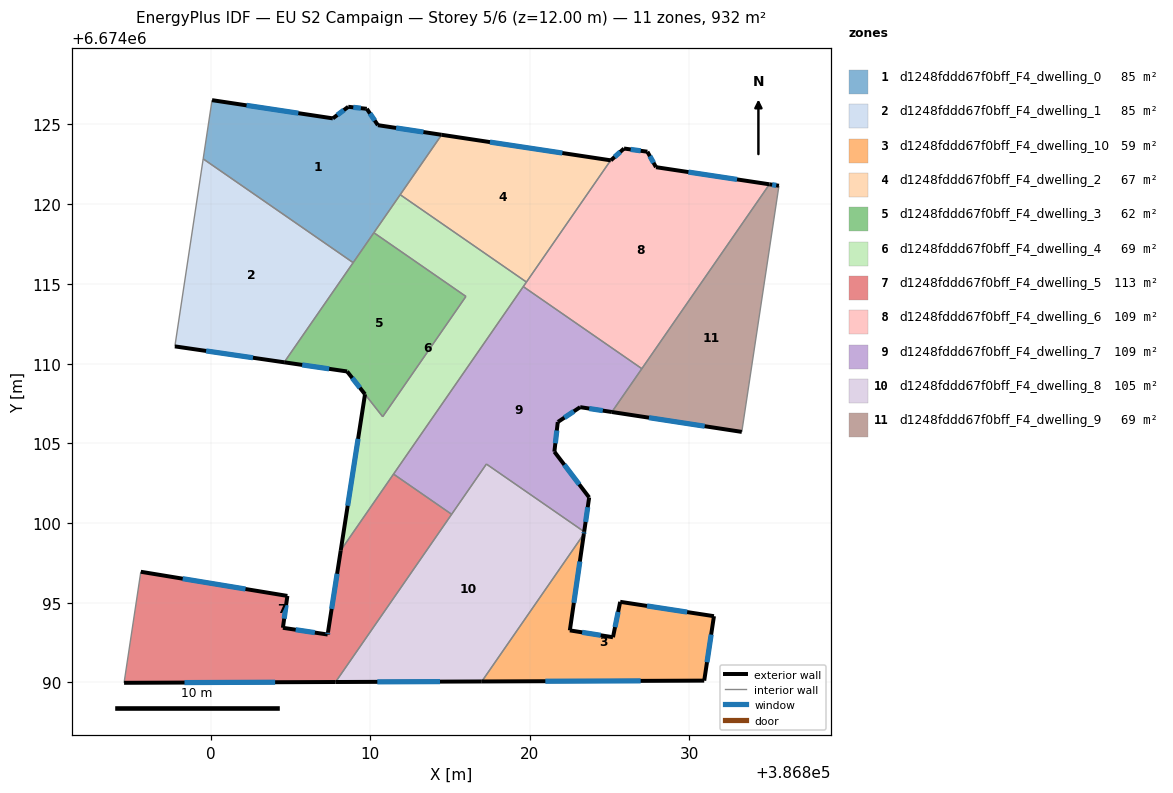
=== STOREY PLAN SPEC (per zone: floor XY polygon, exterior-wall plan segments, windows/doors) ===
zone 1: d1248fddd67f0bff_F4_dwelling_0  (84.7 m²)
  floor: (386814.47, 6674124.35) (386808.92, 6674116.33) (386799.52, 6674122.84) (386800.07, 6674126.53) (386807.65, 6674125.38) (386808.61, 6674126.11) (386809.72, 6674125.99) (386809.78, 6674125.98) (386810.47, 6674124.96)
  exterior wall: (386810.47, 6674124.96) – (386809.78, 6674125.98)  [1.2 m]
    window: (386810.27, 6674125.25) – (386809.98, 6674125.69)  [0.7 m²]
  exterior wall: (386814.47, 6674124.35) – (386810.47, 6674124.96)  [4.0 m]
    window: (386813.33, 6674124.52) – (386811.62, 6674124.78)  [2.2 m²]
  exterior wall: (386807.65, 6674125.38) – (386800.07, 6674126.53)  [7.7 m]
    window: (386805.48, 6674125.71) – (386802.24, 6674126.20)  [4.2 m²]
  exterior wall: (386808.61, 6674126.11) – (386807.65, 6674125.38)  [1.2 m]
    window: (386808.34, 6674125.90) – (386807.92, 6674125.59)  [0.7 m²]
  exterior wall: (386809.72, 6674125.99) – (386808.61, 6674126.11)  [1.1 m]
    window: (386809.40, 6674126.02) – (386808.93, 6674126.07)  [0.6 m²]
  exterior wall: (386809.78, 6674125.98) – (386809.72, 6674125.99)  [0.1 m]
  interior walls: 5
zone 2: d1248fddd67f0bff_F4_dwelling_1  (84.7 m²)
  floor: (386808.92, 6674116.33) (386804.60, 6674110.08) (386797.74, 6674111.08) (386799.52, 6674122.84)
  exterior wall: (386797.74, 6674111.08) – (386804.60, 6674110.08)  [6.9 m]
    window: (386799.70, 6674110.80) – (386802.64, 6674110.37)  [3.8 m²]
  interior walls: 3
zone 3: d1248fddd67f0bff_F4_dwelling_10  (59.1 m²)
  floor: (386831.55, 6674094.16) (386830.94, 6674090.12) (386816.99, 6674090.06) (386823.39, 6674099.31) (386822.51, 6674093.27) (386825.22, 6674092.84) (386825.67, 6674095.06)
  exterior wall: (386831.55, 6674094.16) – (386825.67, 6674095.06)  [5.9 m]
    window: (386829.87, 6674094.42) – (386827.35, 6674094.80)  [3.3 m²]
  exterior wall: (386830.94, 6674090.12) – (386831.55, 6674094.16)  [4.1 m]
    window: (386831.12, 6674091.27) – (386831.38, 6674093.00)  [2.3 m²]
  exterior wall: (386816.99, 6674090.06) – (386830.94, 6674090.12)  [14.0 m]
    window: (386820.98, 6674090.08) – (386826.95, 6674090.10)  [7.7 m²]
  exterior wall: (386822.51, 6674093.27) – (386823.39, 6674099.31)  [6.1 m]
    window: (386822.76, 6674095.00) – (386823.14, 6674097.59)  [3.4 m²]
  exterior wall: (386825.22, 6674092.84) – (386822.51, 6674093.27)  [2.7 m]
    window: (386824.45, 6674092.96) – (386823.29, 6674093.15)  [1.5 m²]
  exterior wall: (386825.67, 6674095.06) – (386825.22, 6674092.84)  [2.3 m]
    window: (386825.54, 6674094.42) – (386825.35, 6674093.47)  [1.2 m²]
  interior walls: 1
zone 4: d1248fddd67f0bff_F4_dwelling_2  (66.7 m²)
  floor: (386825.07, 6674122.75) (386819.79, 6674115.12) (386811.87, 6674120.59) (386814.47, 6674124.35)
  exterior wall: (386825.07, 6674122.75) – (386814.47, 6674124.35)  [10.7 m]
    window: (386822.04, 6674123.21) – (386817.50, 6674123.89)  [5.9 m²]
  interior walls: 3
zone 5: d1248fddd67f0bff_F4_dwelling_3  (62.0 m²)
  floor: (386815.99, 6674114.21) (386810.77, 6674106.67) (386809.66, 6674108.08) (386808.54, 6674109.51) (386804.60, 6674110.08) (386810.22, 6674118.21)
  exterior wall: (386804.60, 6674110.08) – (386808.54, 6674109.51)  [4.0 m]
    window: (386805.72, 6674109.92) – (386807.42, 6674109.67)  [2.2 m²]
  exterior wall: (386808.54, 6674109.51) – (386809.66, 6674108.08)  [1.8 m]
    window: (386808.86, 6674109.10) – (386809.34, 6674108.49)  [1.0 m²]
  interior walls: 5
zone 6: d1248fddd67f0bff_F4_dwelling_4  (69.3 m²)
  floor: (386819.79, 6674115.12) (386808.14, 6674098.29) (386809.67, 6674108.08) (386810.77, 6674106.67) (386815.99, 6674114.21) (386810.22, 6674118.21) (386811.87, 6674120.59)
  exterior wall: (386809.66, 6674108.08) – (386808.14, 6674098.29)  [9.9 m]
    window: (386809.23, 6674105.28) – (386808.58, 6674101.09)  [5.5 m²]
  interior walls: 8
zone 7: d1248fddd67f0bff_F4_dwelling_5  (112.8 m²)
  floor: (386815.10, 6674100.55) (386807.82, 6674090.03) (386794.55, 6674089.98) (386795.60, 6674096.94) (386804.80, 6674095.43) (386804.52, 6674093.43) (386807.32, 6674093.01) (386807.34, 6674093.15) (386808.14, 6674098.29) (386811.45, 6674103.07)
  exterior wall: (386807.34, 6674093.15) – (386807.32, 6674093.01)  [0.1 m]
    window: (386807.34, 6674093.11) – (386807.33, 6674093.05)  [0.1 m²]
  exterior wall: (386808.14, 6674098.29) – (386807.34, 6674093.15)  [5.2 m]
    window: (386807.92, 6674096.82) – (386807.57, 6674094.62)  [2.9 m²]
  exterior wall: (386794.55, 6674089.98) – (386807.82, 6674090.03)  [13.3 m]
    window: (386798.34, 6674089.99) – (386804.03, 6674090.02)  [7.3 m²]
  exterior wall: (386804.80, 6674095.43) – (386795.60, 6674096.94)  [9.3 m]
    window: (386802.17, 6674095.86) – (386798.23, 6674096.51)  [5.1 m²]
  exterior wall: (386804.52, 6674093.43) – (386804.80, 6674095.43)  [2.0 m]
    window: (386804.60, 6674094.00) – (386804.72, 6674094.86)  [1.1 m²]
  exterior wall: (386807.32, 6674093.01) – (386804.52, 6674093.43)  [2.8 m]
    window: (386806.52, 6674093.13) – (386805.32, 6674093.31)  [1.6 m²]
  interior walls: 4
zone 8: d1248fddd67f0bff_F4_dwelling_6  (109.0 m²)
  floor: (386835.03, 6674121.25) (386827.03, 6674109.68) (386819.59, 6674114.83) (386825.07, 6674122.75) (386825.09, 6674122.75) (386825.91, 6674123.49) (386827.38, 6674123.29) (386827.92, 6674122.32)
  exterior wall: (386827.38, 6674123.29) – (386825.91, 6674123.49)  [1.5 m]
    window: (386826.96, 6674123.35) – (386826.33, 6674123.43)  [0.8 m²]
  exterior wall: (386827.92, 6674122.32) – (386827.38, 6674123.29)  [1.1 m]
    window: (386827.76, 6674122.60) – (386827.53, 6674123.01)  [0.6 m²]
  exterior wall: (386835.03, 6674121.25) – (386827.92, 6674122.32)  [7.2 m]
    window: (386833.00, 6674121.55) – (386829.95, 6674122.01)  [4.0 m²]
  exterior wall: (386825.09, 6674122.75) – (386825.07, 6674122.75)  [0.0 m]
  exterior wall: (386825.91, 6674123.49) – (386825.09, 6674122.75)  [1.1 m]
    window: (386825.67, 6674123.28) – (386825.32, 6674122.96)  [0.6 m²]
  interior walls: 4
zone 9: d1248fddd67f0bff_F4_dwelling_7  (109.0 m²)
  floor: (386827.03, 6674109.68) (386825.15, 6674106.96) (386823.16, 6674107.27) (386821.78, 6674106.35) (386821.76, 6674106.34) (386821.54, 6674104.47) (386823.72, 6674101.61) (386823.41, 6674099.46) (386817.28, 6674103.70) (386815.10, 6674100.55) (386811.45, 6674103.07) (386819.59, 6674114.83)
  exterior wall: (386821.78, 6674106.35) – (386823.16, 6674107.27)  [1.7 m]
    window: (386822.17, 6674106.61) – (386822.76, 6674107.01)  [0.9 m²]
  exterior wall: (386821.76, 6674106.34) – (386821.78, 6674106.35)  [0.0 m]
  exterior wall: (386821.54, 6674104.47) – (386821.76, 6674106.34)  [1.9 m]
    window: (386821.60, 6674105.01) – (386821.70, 6674105.80)  [1.0 m²]
  exterior wall: (386823.72, 6674101.61) – (386821.54, 6674104.47)  [3.6 m]
    window: (386823.10, 6674102.43) – (386822.17, 6674103.65)  [2.0 m²]
  exterior wall: (386823.41, 6674099.46) – (386823.72, 6674101.61)  [2.2 m]
    window: (386823.50, 6674100.07) – (386823.63, 6674100.99)  [1.2 m²]
  exterior wall: (386823.16, 6674107.27) – (386825.15, 6674106.96)  [2.0 m]
    window: (386823.73, 6674107.18) – (386824.58, 6674107.05)  [1.1 m²]
  interior walls: 6
zone 10: d1248fddd67f0bff_F4_dwelling_8  (105.3 m²)
  floor: (386823.41, 6674099.46) (386823.39, 6674099.31) (386816.99, 6674090.06) (386807.82, 6674090.03) (386817.28, 6674103.70)
  exterior wall: (386823.39, 6674099.31) – (386823.41, 6674099.46)  [0.1 m]
    window: (386823.40, 6674099.35) – (386823.41, 6674099.42)  [0.1 m²]
  exterior wall: (386807.82, 6674090.03) – (386816.99, 6674090.06)  [9.2 m]
    window: (386810.44, 6674090.04) – (386814.37, 6674090.05)  [5.1 m²]
  interior walls: 4
zone 11: d1248fddd67f0bff_F4_dwelling_9  (69.1 m²)
  floor: (386835.63, 6674121.16) (386833.30, 6674105.72) (386825.15, 6674106.96) (386835.03, 6674121.25)
  exterior wall: (386825.15, 6674106.96) – (386833.30, 6674105.72)  [8.2 m]
    window: (386827.48, 6674106.61) – (386830.97, 6674106.07)  [4.5 m²]
  exterior wall: (386835.63, 6674121.16) – (386835.03, 6674121.25)  [0.6 m]
    window: (386835.46, 6674121.18) – (386835.20, 6674121.22)  [0.3 m²]
  interior walls: 3

=== DERIVED (storey summary) ===
Building: EU S2 Campaign
Storey: 5 of 6  (floor level z = 12.00 m)
Storey gross floor area: 931.6 m²
Zones on this storey: 11
  - d1248fddd67f0bff_F4_dwelling_0: floor 84.7 m²; exterior wall 15.3 m (46.0 m²); 5 window(s) 8.4 m²; WWR 18.3%
  - d1248fddd67f0bff_F4_dwelling_1: floor 84.7 m²; exterior wall 6.9 m (20.8 m²); 1 window(s) 3.8 m²; WWR 18.4%
  - d1248fddd67f0bff_F4_dwelling_10: floor 59.1 m²; exterior wall 35.1 m (105.3 m²); 6 window(s) 19.3 m²; WWR 18.4%
  - d1248fddd67f0bff_F4_dwelling_2: floor 66.7 m²; exterior wall 10.7 m (32.2 m²); 1 window(s) 5.9 m²; WWR 18.4%
  - d1248fddd67f0bff_F4_dwelling_3: floor 62.0 m²; exterior wall 5.8 m (17.4 m²); 2 window(s) 3.2 m²; WWR 18.4%
  - d1248fddd67f0bff_F4_dwelling_4: floor 69.3 m²; exterior wall 9.9 m (29.7 m²); 1 window(s) 5.5 m²; WWR 18.4%
  - d1248fddd67f0bff_F4_dwelling_5: floor 112.8 m²; exterior wall 32.8 m (98.3 m²); 6 window(s) 18.1 m²; WWR 18.4%
  - d1248fddd67f0bff_F4_dwelling_6: floor 109.0 m²; exterior wall 10.9 m (32.7 m²); 4 window(s) 6.0 m²; WWR 18.3%
  - d1248fddd67f0bff_F4_dwelling_7: floor 109.0 m²; exterior wall 11.3 m (34.0 m²); 5 window(s) 6.2 m²; WWR 18.3%
  - d1248fddd67f0bff_F4_dwelling_8: floor 105.3 m²; exterior wall 9.3 m (27.9 m²); 2 window(s) 5.1 m²; WWR 18.4%
  - d1248fddd67f0bff_F4_dwelling_9: floor 69.1 m²; exterior wall 8.8 m (26.5 m²); 2 window(s) 4.9 m²; WWR 18.4%
Zone adjacency (shared interzone walls):
  - d1248fddd67f0bff_F4_dwelling_0 ↔ d1248fddd67f0bff_F4_dwelling_1
  - d1248fddd67f0bff_F4_dwelling_0 ↔ d1248fddd67f0bff_F4_dwelling_2
  - d1248fddd67f0bff_F4_dwelling_0 ↔ d1248fddd67f0bff_F4_dwelling_3
  - d1248fddd67f0bff_F4_dwelling_0 ↔ d1248fddd67f0bff_F4_dwelling_4
  - d1248fddd67f0bff_F4_dwelling_1 ↔ d1248fddd67f0bff_F4_dwelling_3
  - d1248fddd67f0bff_F4_dwelling_10 ↔ d1248fddd67f0bff_F4_dwelling_8
  - d1248fddd67f0bff_F4_dwelling_2 ↔ d1248fddd67f0bff_F4_dwelling_4
  - d1248fddd67f0bff_F4_dwelling_2 ↔ d1248fddd67f0bff_F4_dwelling_6
  - d1248fddd67f0bff_F4_dwelling_3 ↔ d1248fddd67f0bff_F4_dwelling_4
  - d1248fddd67f0bff_F4_dwelling_4 ↔ d1248fddd67f0bff_F4_dwelling_5
  - d1248fddd67f0bff_F4_dwelling_4 ↔ d1248fddd67f0bff_F4_dwelling_6
  - d1248fddd67f0bff_F4_dwelling_4 ↔ d1248fddd67f0bff_F4_dwelling_7
  - d1248fddd67f0bff_F4_dwelling_5 ↔ d1248fddd67f0bff_F4_dwelling_7
  - d1248fddd67f0bff_F4_dwelling_5 ↔ d1248fddd67f0bff_F4_dwelling_8
  - d1248fddd67f0bff_F4_dwelling_6 ↔ d1248fddd67f0bff_F4_dwelling_7
  - d1248fddd67f0bff_F4_dwelling_6 ↔ d1248fddd67f0bff_F4_dwelling_9
  - d1248fddd67f0bff_F4_dwelling_7 ↔ d1248fddd67f0bff_F4_dwelling_8
  - d1248fddd67f0bff_F4_dwelling_7 ↔ d1248fddd67f0bff_F4_dwelling_9